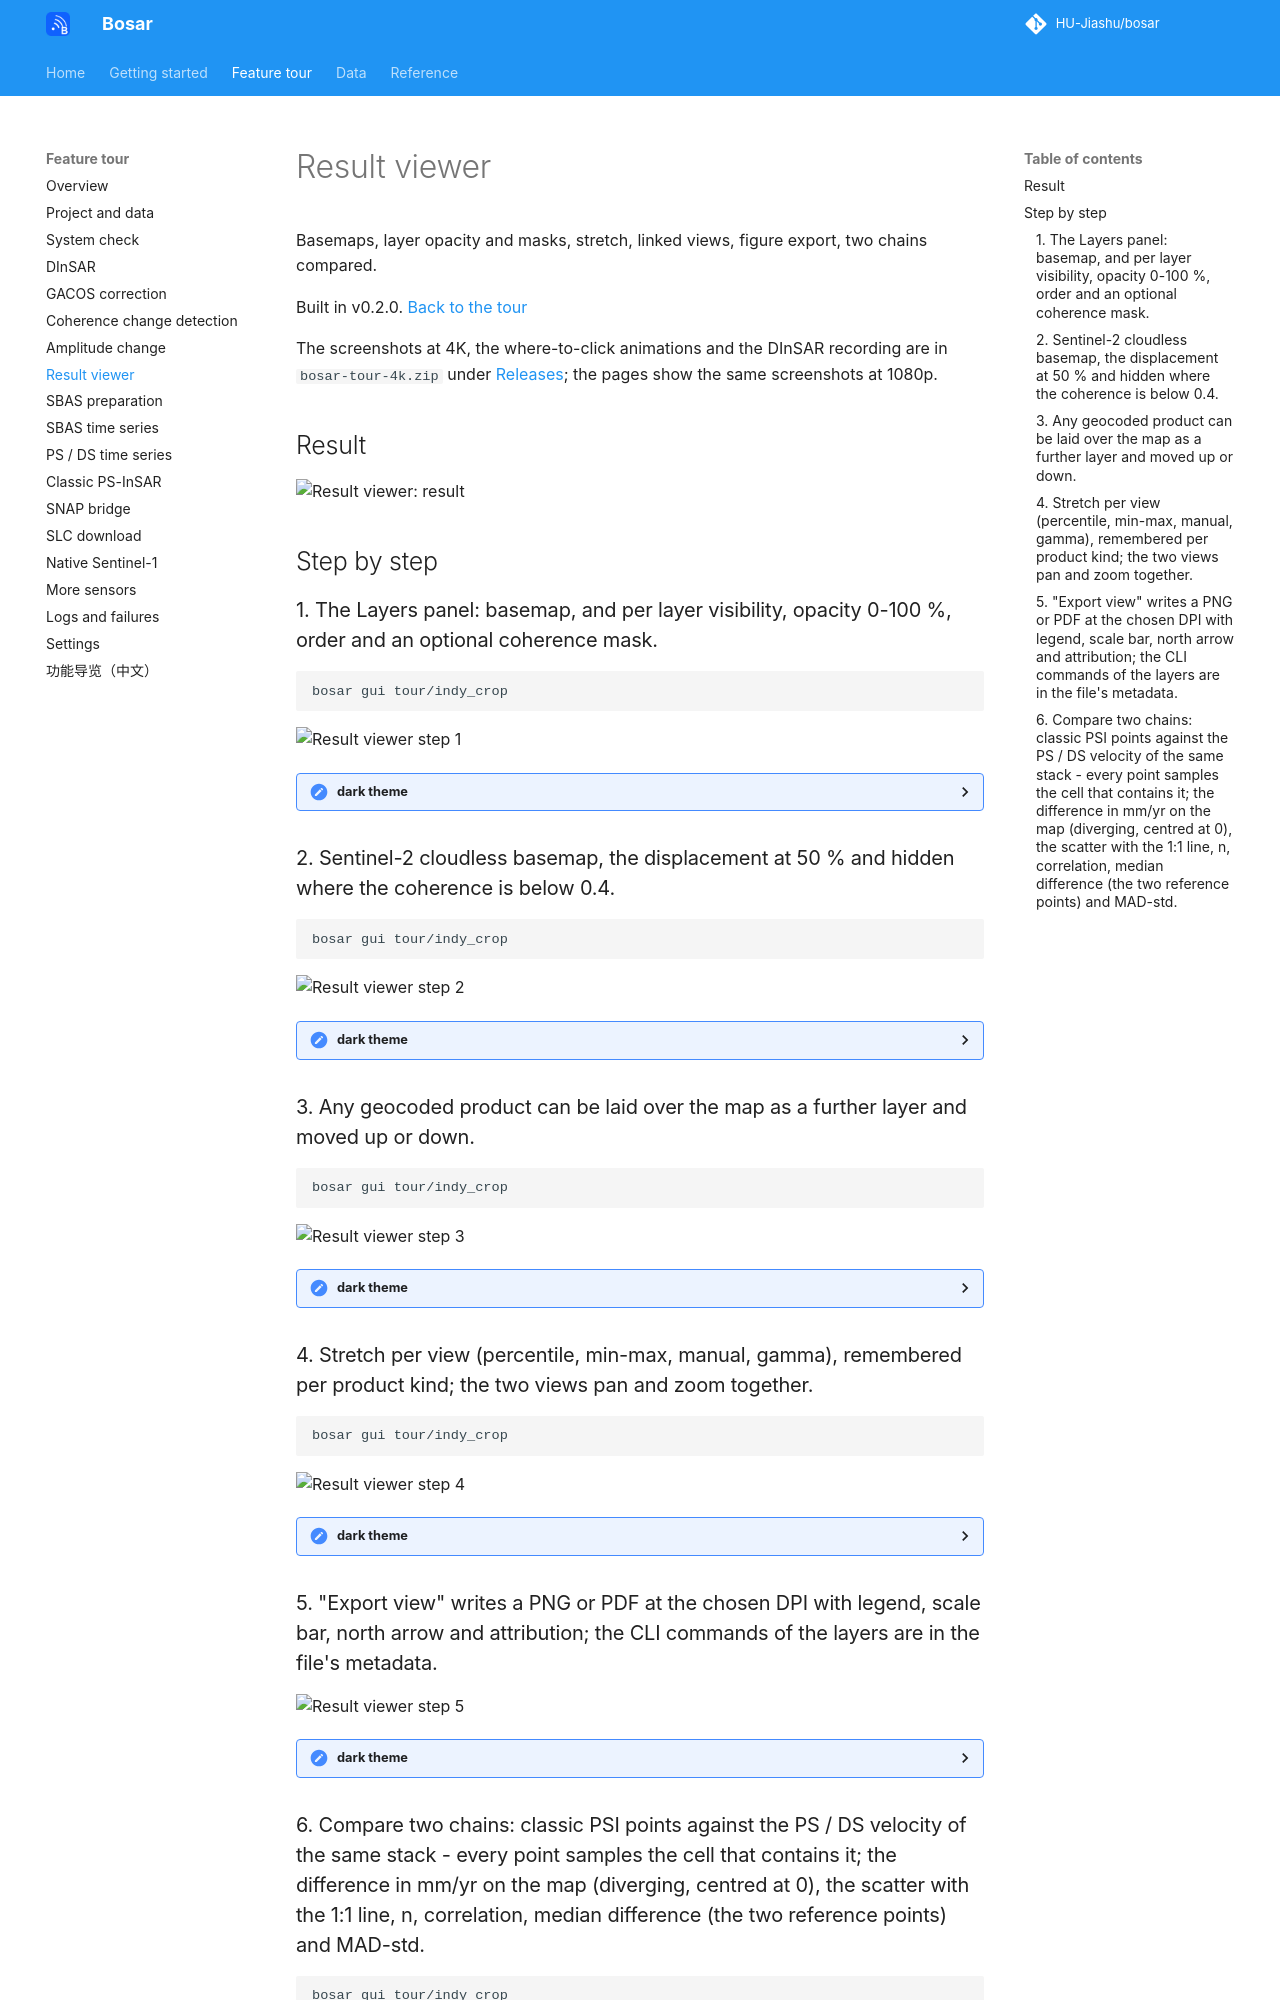

repository: HU-Jiashu/bosar · page: tour/viewer/index.html · generator: mkdocs

# Result viewer

Basemaps, layer opacity and masks, stretch, linked views, figure export, two chains compared.

Built in v0.2.0. [Back to the tour](README.md)

The screenshots at 4K, the where-to-click animations and the DInSAR recording are in `bosar-tour-4k.zip` under [Releases](https://github.com/HU-Jiashu/bosar/releases); the pages show the same screenshots at 1080p.

## Result

<picture><source media="(prefers-color-scheme: dark)" srcset="../assets/tour/viewer/02_satellite_mask_dark.png"><img src="../assets/tour/viewer/02_satellite_mask_light.png" width="900" alt="Result viewer: result"></picture>

## Step by step

### 1. The Layers panel: basemap, and per layer visibility, opacity 0-100 %, order and an optional coherence mask.

```bash
bosar gui tour/indy_crop
```

<img src="../assets/tour/viewer/01_layers_light.png" width="900" alt="Result viewer step 1">

<details><summary>dark theme</summary>

<img src="../assets/tour/viewer/01_layers_dark.png" width="900" alt="Result viewer step 1 (dark)">

</details>

### 2. Sentinel-2 cloudless basemap, the displacement at 50 % and hidden where the coherence is below 0.4.

```bash
bosar gui tour/indy_crop
```

<img src="../assets/tour/viewer/02_satellite_mask_light.png" width="900" alt="Result viewer step 2">

<details><summary>dark theme</summary>

<img src="../assets/tour/viewer/02_satellite_mask_dark.png" width="900" alt="Result viewer step 2 (dark)">

</details>

### 3. Any geocoded product can be laid over the map as a further layer and moved up or down.

```bash
bosar gui tour/indy_crop
```

<img src="../assets/tour/viewer/03_overlay_light.png" width="900" alt="Result viewer step 3">

<details><summary>dark theme</summary>

<img src="../assets/tour/viewer/03_overlay_dark.png" width="900" alt="Result viewer step 3 (dark)">

</details>

### 4. Stretch per view (percentile, min-max, manual, gamma), remembered per product kind; the two views pan and zoom together.

```bash
bosar gui tour/indy_crop
```

<img src="../assets/tour/viewer/04_stretch_linked_light.png" width="900" alt="Result viewer step 4">

<details><summary>dark theme</summary>

<img src="../assets/tour/viewer/04_stretch_linked_dark.png" width="900" alt="Result viewer step 4 (dark)">

</details>

### 5. "Export view" writes a PNG or PDF at the chosen DPI with legend, scale bar, north arrow and attribution; the CLI commands of the layers are in the file's metadata.

<img src="../assets/tour/viewer/05_figure_light.png" width="900" alt="Result viewer step 5">

<details><summary>dark theme</summary>

<img src="../assets/tour/viewer/05_figure_dark.png" width="900" alt="Result viewer step 5 (dark)">

</details>
